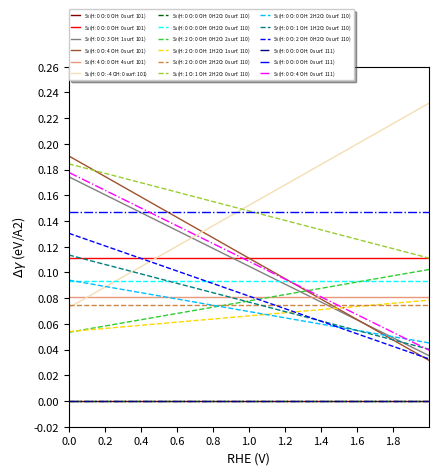

Source code (Python):
#!/usr/bin/env python3
"""
Pourbaix diagram generator for IrO2 surfaces (101, 110, 111).

This script computes surface free energies (Δγ) vs. potential (RHE)
for multiple coverages on three facets and plots them together.

Key outputs:
- corrected_H2O_included.pdf
- corrected_H2O_included.png
"""

from __future__ import annotations

import math
from dataclasses import dataclass
from typing import Iterable, List, Sequence, Tuple

import matplotlib.pyplot as plt
import numpy as np


# -------------------------
# Thermodynamic parameters
# -------------------------
@dataclass(frozen=True)
class GasEnergies:
    h2: float
    h2o: float
    zpe_h2o: float
    zpe_h2: float
    cv_h2o: float
    cv_h2: float
    ts_h2o: float
    ts_h2: float


@dataclass(frozen=True)
class AdsorbateCorrections:
    zpe_oh: float
    zpe_o: float
    zpe_ooh: float
    cv_oh: float
    cv_o: float
    cv_ooh: float
    ts_oh: float
    ts_o: float
    ts_ooh: float


@dataclass(frozen=True)
class SurfaceSet:
    name: str
    # entries: [energy, nH, nO, nOH, (optional) nH2O, surface_id]
    entries: Sequence[Sequence[float]]
    area_2A: float


@dataclass(frozen=True)
class PlotConfig:
    u_min: float
    u_max: float
    u_step: float
    fig_size: Tuple[float, float]
    dpi: int


# -------------------------
# Input data (from VASP)
# -------------------------
GAS = GasEnergies(
    h2=-6.77149190,
    h2o=-14.23091949,
    zpe_h2o=0.560,
    zpe_h2=0.268,
    cv_h2o=0.103,
    cv_h2=0.0905,
    ts_h2o=0.675,
    ts_h2=0.408,
)

ADS = AdsorbateCorrections(
    zpe_oh=0.389,
    zpe_o=0.098,
    zpe_ooh=0.478,
    cv_oh=0.032,
    cv_o=0.017,
    cv_ooh=0.066,
    ts_oh=0.047,
    ts_o=0.023,
    ts_ooh=0.112,
)

# Energy, H O OH surface
SURF_101 = SurfaceSet(
    name="101",
    entries=[
        [-338.15785856, 0, 0, 0, 101],
        [-326.92290810, 0, 0, 0, 101],
        [-354.33466082, 0, 3, 1, 101],
        [-349.01078002, 0, 4, 0, 101],
        [-389.61526835, 4, 0, 4, 101],
        [-300.77828477, 0, -4, 0, 101],
    ],
    area_2A=50.34650000 * 2,
)

# Energy, H O OH surface H2O
SURF_110 = SurfaceSet(
    name="110",
    entries=[
        [-338.15785856, 0, 0, 0, 110, 0],
        [-330.48130082, 0, 0, 0, 110, 0],
        [-369.85616722, 2, 0, 0, 110, 2],
        [-366.66921928, 2, 0, 1, 110, 1],
        [-361.82300717, 2, 0, 2, 110, 0],
        [-356.66353027, 1, 1, 2, 110, 0],
        [-352.86492181, 0, 0, 2, 110, 0],
        [-347.57272733, 0, 1, 1, 110, 0],
        [-342.49476218, 0, 2, 0, 110, 0],
    ],
    area_2A=40.95766000 * 2,
)

# Energy, H O OH surface
SURF_111 = SurfaceSet(
    name="111",
    entries=[
        [-422.69732320, 0, 0, 0, 111],
        [-405.67370298, 0, 0, 0, 111],
        [-432.14909533, 0, 4, 0, 111],
    ],
    area_2A=57.90115977 * 2,
)


# -------------------------
# Thermodynamic helpers
# -------------------------
KB_T = 0.0256
CONST = KB_T * math.log(10.0)


def gas_gibbs_corrections(gas: GasEnergies) -> Tuple[float, float]:
    """Return (ΔG_H2O, ΔG_H2) corrections for gas molecules."""
    dg_h2o = gas.zpe_h2o + gas.cv_h2o - gas.ts_h2o
    dg_h2 = gas.zpe_h2 + gas.cv_h2 - gas.ts_h2
    return dg_h2o, dg_h2


def adsorbate_corrections(ads: AdsorbateCorrections, dg_h2o: float, dg_h2: float) -> Tuple[float, float, float, float]:
    """Return (ΔG_O, ΔG_OH, ΔG_OOH, ΔG_H) corrections for adsorbates."""
    dso = ads.zpe_o + ads.cv_o - ads.ts_o - (dg_h2o - dg_h2)
    dsoh = ads.zpe_oh + ads.cv_oh - ads.ts_oh - (dg_h2o - 0.5 * dg_h2)
    dsooh = ads.zpe_ooh + ads.cv_ooh - ads.ts_ooh - (2 * dg_h2o - 1.5 * dg_h2)
    dsh = dsoh - dso
    return dso, dsoh, dsooh, dsh


def add_o(pH: float, u: float, dso: float) -> float:
    return -(GAS.h2o - GAS.h2) - 2 * (u + pH * CONST) + dso


def add_oh(pH: float, u: float, dsoh: float) -> float:
    return -(GAS.h2o - 0.5 * GAS.h2) - (u + pH * CONST) + dsoh


def add_ooh(pH: float, u: float, dsooh: float) -> float:
    return -(2 * GAS.h2o - 1.5 * GAS.h2) - 3 * (u + pH * CONST) + dsooh


def add_h2o() -> float:
    return -GAS.h2o - (GAS.zpe_h2o - GAS.ts_h2o)


def add_h(pH: float, u: float, dsh: float) -> float:
    return -0.5 * GAS.h2 + (u + pH * CONST) + dsh


def surface_free_energy_101(i: int, pH: float, u: float, dso: float, dsoh: float, dsh: float) -> float:
    entry = SURF_101.entries[i]
    return (
        entry[0]
        - SURF_101.entries[0][0]
        + entry[1] * add_h(pH, u, dsh)
        + entry[2] * add_o(pH, u, dso)
        + entry[3] * add_oh(pH, u, dsoh)
        - 0.01
    ) / SURF_101.area_2A


def surface_free_energy_110(i: int, pH: float, u: float, dso: float, dsoh: float, dsh: float) -> float:
    entry = SURF_110.entries[i]
    return (
        entry[0]
        - SURF_110.entries[0][0]
        + entry[1] * add_h(pH, u, dsh)
        + entry[2] * add_o(pH, u, dso)
        + entry[3] * add_oh(pH, u, dsoh)
        + entry[5] * add_h2o()
        - 0.003
    ) / SURF_110.area_2A


def surface_free_energy_111(i: int, pH: float, u: float, dso: float, dsoh: float, dsh: float) -> float:
    entry = SURF_111.entries[i]
    return (
        entry[0]
        - SURF_111.entries[0][0]
        + entry[1] * add_h(pH, u, dsh)
        + entry[2] * add_o(pH, u, dso)
        + entry[3] * add_oh(pH, u, dsoh)
        - 0.013
    ) / SURF_111.area_2A


# -------------------------
# Analysis utilities
# -------------------------

def find_lowest_surfaces(u_values: Iterable[float], pH: float, dso: float, dsoh: float, dsh: float) -> List[int]:
    lowest = []
    for u in u_values:
        values: List[float] = []
        for k in range(len(SURF_101.entries)):
            values.append(surface_free_energy_101(k, pH, u, dso, dsoh, dsh))
        for k in range(len(SURF_110.entries)):
            values.append(surface_free_energy_110(k, pH, u, dso, dsoh, dsh))
        for k in range(len(SURF_111.entries)):
            values.append(surface_free_energy_111(k, pH, u, dso, dsoh, dsh))
        lowest.append(int(np.argmin(values)))
    return lowest


def print_min_values(u_targets: Sequence[float], pH: float, dso: float, dsoh: float, dsh: float) -> None:
    print("\nLowest dg1[101], dg2[110], and dg3[111] at Specific Potentials:")
    print("-" * 40)
    print("Potential (V)\tMin dg1 (101)\tMin dg2 (110)\tMin dg3 (111)")
    for u in u_targets:
        dg1_values = [surface_free_energy_101(k, pH, u, dso, dsoh, dsh) for k in range(1, len(SURF_101.entries))]
        dg2_values = [surface_free_energy_110(k, pH, u, dso, dsoh, dsh) for k in range(1, len(SURF_110.entries))]
        dg3_values = [surface_free_energy_111(k, pH, u, dso, dsoh, dsh) for k in range(1, len(SURF_111.entries))]
        print(f"{u:.2f}\t\t{min(dg1_values):.4f}\t\t\t{min(dg2_values):.4f}\t\t\t{min(dg3_values):.4f}")


# -------------------------
# Plotting
# -------------------------

def plot_surfaces(pH: float, config: PlotConfig, dso: float, dsoh: float, dsh: float) -> None:
    u_vals = np.arange(config.u_min, config.u_max + config.u_step, config.u_step)

    color_101 = ["maroon", "red", "gray", "sienna", "darksalmon", "wheat", "rosybrown", "lightsalmon", "peru"]
    color_110 = ["darkgreen", "aqua", "limegreen", "gold", "peru", "yellowgreen", "deepskyblue", "teal", "blue", "darkorchid"]
    color_111 = ["navy", "blue", "fuchsia", "mediumpurple", "darkviolet", "violet"]

    fig = plt.figure(figsize=config.fig_size, dpi=config.dpi)
    ax = fig.add_axes([0.2, 0.2, 0.6, 0.6])

    ax.set_xlim(0.0, 2.00)
    ax.set_ylim(-0.02, 0.26)

    ymin, ymax = ax.get_ylim()
    ax.set_yticks(np.arange(ymin, ymax, 0.02))

    xmin, xmax = ax.get_xlim()
    ax.set_xticks(np.arange(xmin, xmax, 0.2))

    ax.set_xlabel("RHE (V)", fontsize=9)
    ax.set_ylabel(r"$\Delta \gamma$ (eV/A2)", fontsize=9)
    ax.tick_params(axis="x", labelsize=8)
    ax.tick_params(axis="y", labelsize=8)

    xx = np.arange(0.0, 2.2, 0.05)

    for k in range(len(SURF_101.entries)):
        entry = SURF_101.entries[k]
        label = rf"S$_{{{k}}}$(H: {int(entry[1])} O: {int(entry[2])} OH: {int(entry[3])} surf: {int(entry[4])})"
        ax.plot(xx, [surface_free_energy_101(k, pH, u, dso, dsoh, dsh) for u in xx], "-", lw=1, c=color_101[k], label=label)

    for k in range(len(SURF_110.entries)):
        entry = SURF_110.entries[k]
        label = rf"S$_{{{k}}}$(H: {int(entry[1])} O: {int(entry[2])} OH: {int(entry[3])} H2O: {int(entry[5])} surf: {int(entry[4])})"
        ax.plot(xx, [surface_free_energy_110(k, pH, u, dso, dsoh, dsh) for u in xx], "--", lw=1, c=color_110[k], label=label)

    for k in range(len(SURF_111.entries)):
        entry = SURF_111.entries[k]
        label = rf"S$_{{{k}}}$(H: {int(entry[1])} O: {int(entry[2])} OH: {int(entry[3])} surf: {int(entry[4])})"
        ax.plot(xx, [surface_free_energy_111(k, pH, u, dso, dsoh, dsh) for u in xx], "-.", lw=1, c=color_111[k], label=label)

    ax.legend(bbox_to_anchor=(0.00, 1.16), loc=2, borderaxespad=0.0, ncol=3, fancybox=True, shadow=True, fontsize=3.5, handlelength=2)

    fig.savefig("corrected_H2O_included.pdf", bbox_inches="tight")
    fig.savefig("corrected_H2O_included.png", bbox_inches="tight")
    plt.show()


# -------------------------
# Main execution
# -------------------------

def main() -> None:
    dg_h2o, dg_h2 = gas_gibbs_corrections(GAS)
    dso, dsoh, dsooh, dsh = adsorbate_corrections(ADS, dg_h2o, dg_h2)

    print(f"Adsorbate corrections: dsoh={dsoh:.4f}, dso={dso:.4f}, dsh={dsh:.4f}")

    u_min = -0.6
    u_max = 2.2
    pH_value = 0.0

    u_targets = [0.06, 1.2, 1.5, 1.6]
    print_min_values(u_targets, pH_value, dso, dsoh, dsh)

    config = PlotConfig(u_min=u_min, u_max=u_max, u_step=0.01, fig_size=(6, 6), dpi=300)
    plot_surfaces(pH_value, config, dso, dsoh, dsh)


if __name__ == "__main__":
    main()
